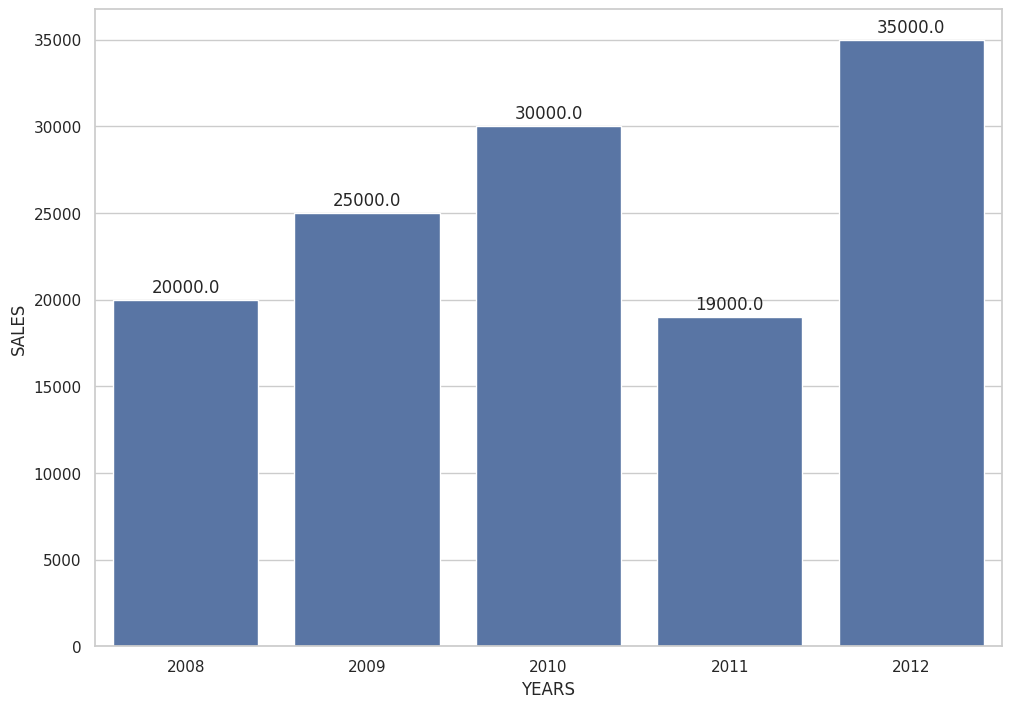

This chart was generated by the following Python code:
import seaborn as sns
import pandas as pd

d = {'YEARS': ['2008','2009','2010','2011','2012'], 
     'SALES': [20000,25000,30000,19000,35000] }

df = pd.DataFrame(data=d)
sns.set_theme(style="whitegrid", rc={'figure.figsize':(11.7,8.27)})
ax = sns.barplot(x="YEARS", y="SALES", data=df)

for p in ax.patches:
    ax.annotate(f"{p.get_height()}", 
                   (p.get_x() + p.get_width() / 2., p.get_height()), 
                   ha = 'center', va = 'center', 
                   xytext = (0, 9), 
                   textcoords = 'offset points')
                   

import matplotlib.pyplot as plt
plt.show()